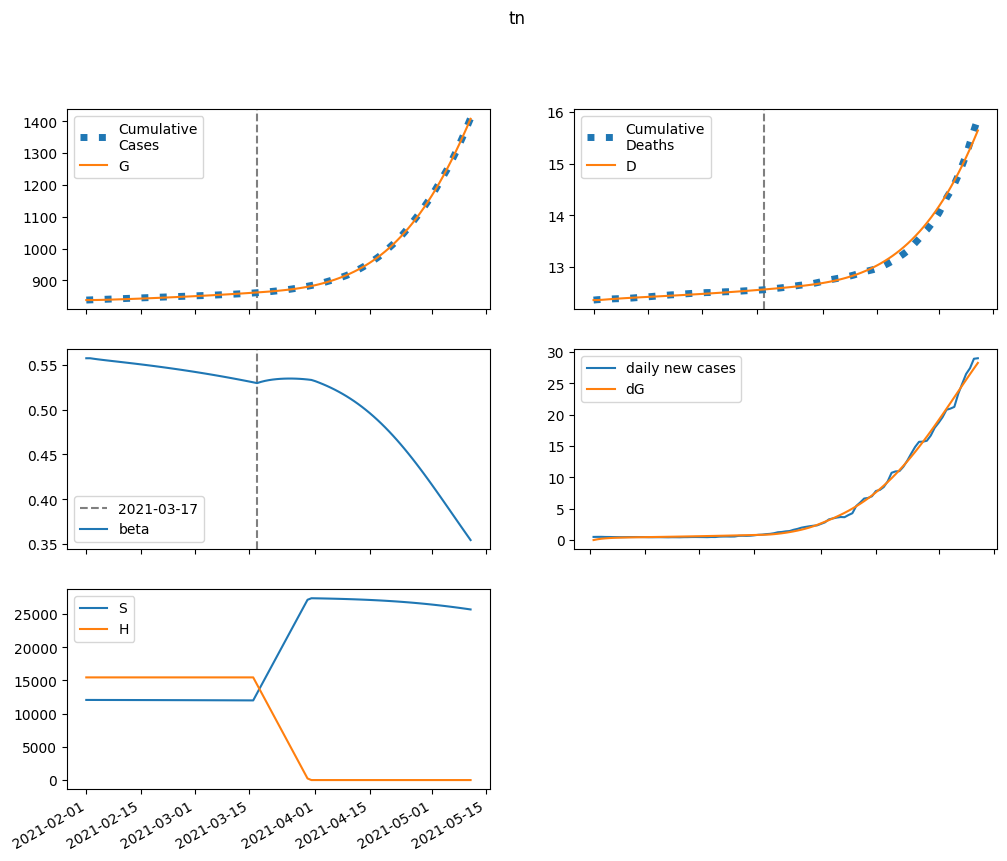

Source data for this figure (header and first rows):
series, 2021-02-01, 2021-02-02, 2021-02-03, 2021-02-04, 2021-02-05, 2021-02-06, 2021-02-07, 2021-02-08, 2021-02-09, 2021-02-10, 2021-02-11, 2021-02-12, 2021-02-13, 2021-02-14, 2021-02-15, 2021-02-16, 2021-02-17, 2021-02-18, 2021-02-19, 2021-02-20, 2021-02-21, 2021-02-22, 2021-02-23
S, 12066093, 12064576, 12063188, 12061885, 12060634, 12059412, 12058204, 12056999, 12055789, 12054567, 12053330, 12052075, 12050798, 12049499, 12048176, 12046827, 12045452, 12044050, 12042619, 12041160, 12039671, 12038151, 12036601
E, 0.0, 1517, 2584, 3341, 3885, 4285, 4587, 4822, 5012, 5174, 5316, 5447, 5571, 5692, 5811, 5931, 6051, 6174, 6298, 6426, 6556, 6688, 6824
I, 6275, 5299, 4598, 4093, 3729, 3465, 3276, 3140, 3044, 2979, 2938, 2914, 2905, 2907, 2919, 2938, 2965, 2997, 3034, 3075, 3121, 3170, 3222
A, 10007, 9606, 9419, 9379, 9438, 9565, 9740, 9946, 10175, 10420, 10676, 10940, 11210, 11486, 11767, 12051, 12340, 12633, 12931, 13232, 13538, 13849, 14164
IH, 0.0, 251.1, 342.5, 362, 351.9, 332.1, 311.3, 292.9, 277.9, 266.2, 257.6, 251.4, 247.3, 244.8, 243.5, 243.4, 244.1, 245.5, 247.5, 250, 253, 256.4, 260.1
IN, 725.2, 1343, 1755, 2025, 2197, 2301, 2359, 2386, 2394, 2389, 2378, 2363, 2348, 2334, 2323, 2314, 2309, 2308, 2311, 2317, 2328, 2342, 2359
D, 12356, 12356, 12360, 12366, 12371, 12377, 12383, 12388, 12392, 12397, 12401, 12405, 12409, 12413, 12417, 12421, 12425, 12429, 12433, 12437, 12441, 12445, 12449
R, 0.0, 508.3, 1209, 2006, 2851, 3718, 4598, 5483, 6372, 7264, 8160, 9061, 9967, 10880, 11800, 12730, 13669, 14620, 15583, 16559, 17549, 18555, 19577
G, 838340, 838340, 838464, 838674, 838947, 839263, 839613, 839987, 840380, 840788, 841210, 841644, 842088, 842542, 843006, 843480, 843963, 844456, 844960, 845473, 845997, 846531, 847077
H, 15461288, 15461288, 15461288, 15461288, 15461288, 15461288, 15461288, 15461288, 15461288, 15461288, 15461288, 15461288, 15461288, 15461288, 15461288, 15461288, 15461288, 15461288, 15461288, 15461288, 15461288, 15461288, 15461288
beta, 0.5573, 0.5573, 0.5567, 0.5561, 0.5555, 0.555, 0.5545, 0.554, 0.5535, 0.553, 0.5525, 0.552, 0.5515, 0.551, 0.5505, 0.5499, 0.5494, 0.5488, 0.5483, 0.5477, 0.5471, 0.5465, 0.5459
